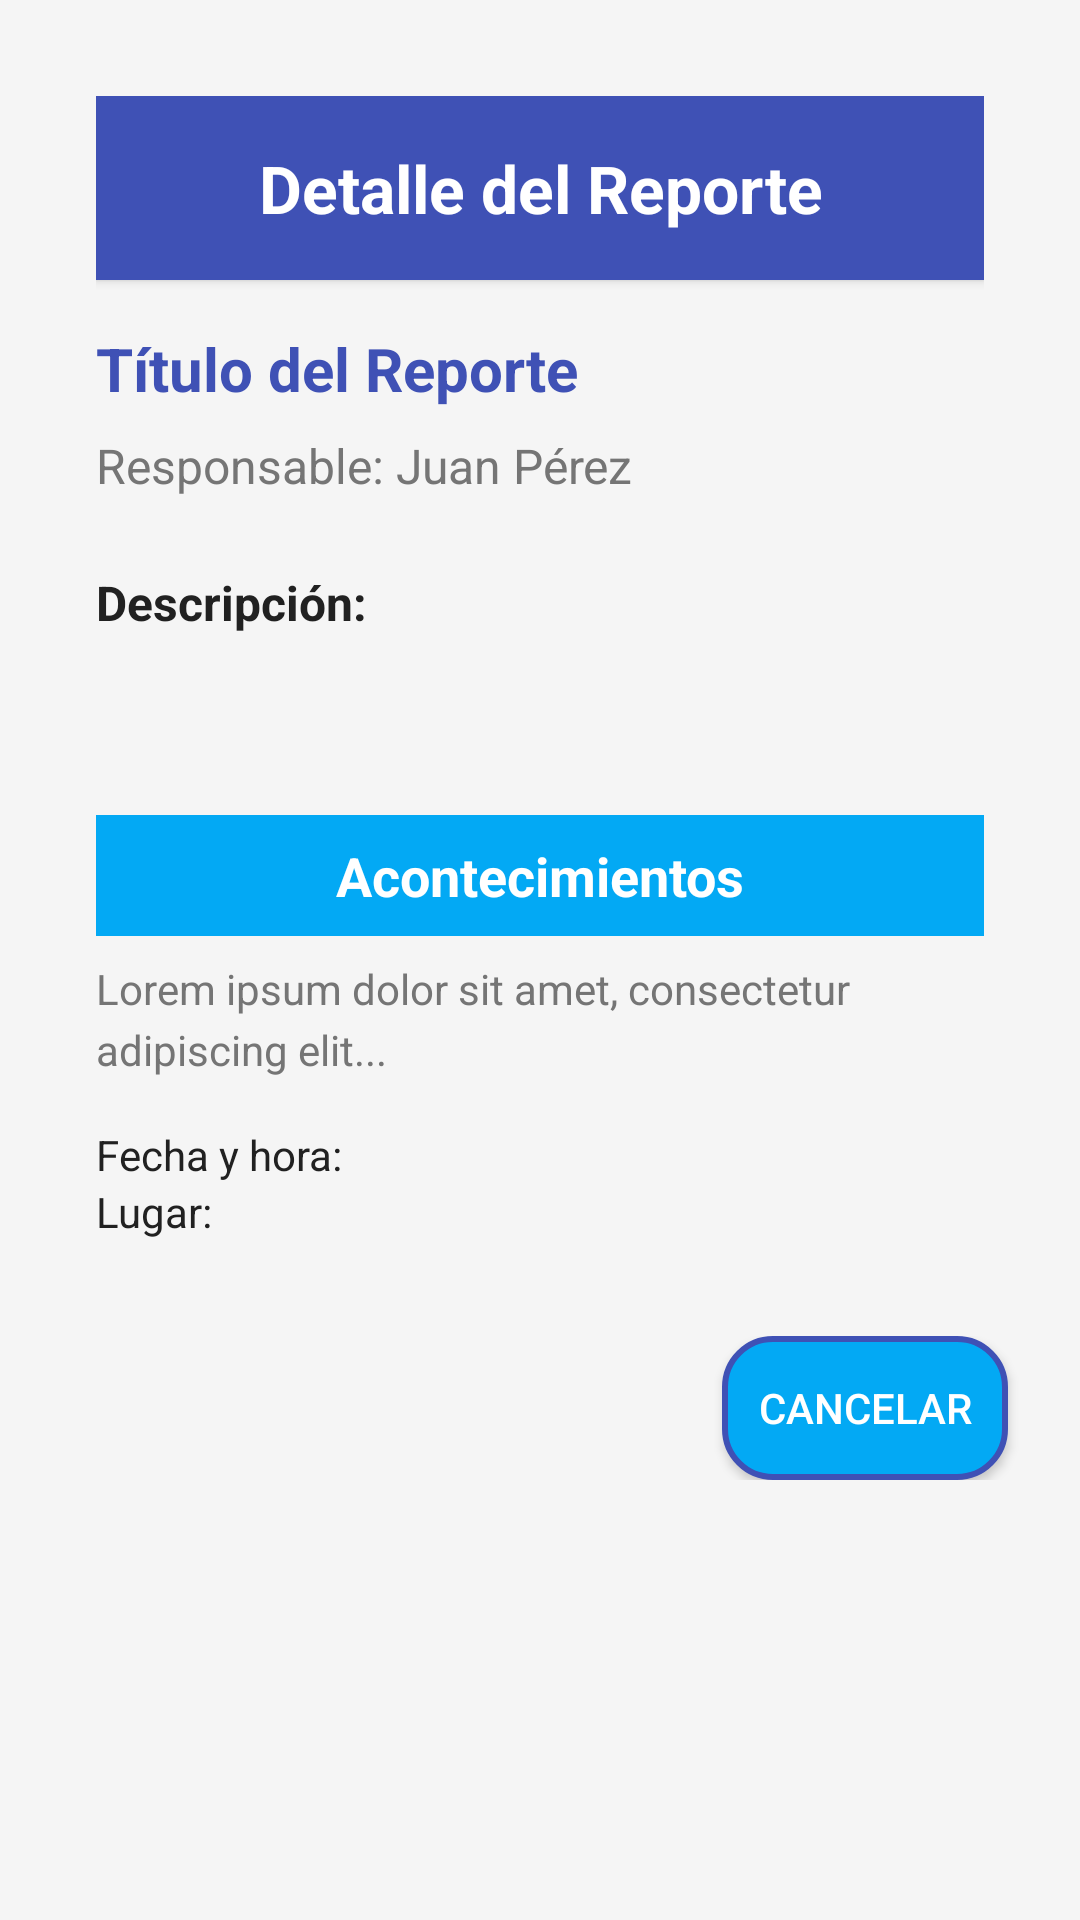

Android layout source for this screen:
<!-- AndroidManifest.xml: application theme Theme.Light -->
<!-- res/layout/dialog_detalle_reporte.xml -->
<ScrollView xmlns:android="http://schemas.android.com/apk/res/android"
    xmlns:tools="http://schemas.android.com/tools"
    android:layout_width="match_parent"
    android:layout_height="wrap_content"
    android:padding="16dp"
    android:background="@color/lightGray">

    <LinearLayout
        android:layout_width="match_parent"
        android:layout_height="wrap_content"
        android:orientation="vertical">

        <LinearLayout
            android:layout_width="match_parent"
            android:layout_height="wrap_content"
            android:orientation="vertical"
            android:background="@drawable/dialog_background"
            android:padding="16dp"
            android:elevation="4dp">

            
            <TextView
                android:id="@+id/tvTituloDialog"
                android:layout_width="match_parent"
                android:layout_height="wrap_content"
                android:text="Detalle del Reporte"
                android:textSize="22sp"
                android:textStyle="bold"
                android:gravity="center"
                android:textColor="@color/white"
                android:padding="16dp"
                android:background="@color/primaryColor"
                android:elevation="2dp" />

            
            <TextView
                android:id="@+id/tvTituloDetalle"
                android:layout_width="match_parent"
                android:layout_height="wrap_content"
                android:text="Título del Reporte"
                android:textSize="20sp"
                android:textStyle="bold"
                android:paddingTop="16dp"
                android:paddingBottom="8dp"
                android:textColor="@color/primaryColor" />

            
            <TextView
                android:id="@+id/tvResponsableDetalle"
                android:layout_width="match_parent"
                android:layout_height="wrap_content"
                android:text="Responsable: Juan Pérez"
                android:textSize="16sp"
                android:paddingBottom="8dp"
                android:textColor="@color/secondaryText" />

            
            <TextView
                android:id="@+id/tvDescripcionDetalle"
                android:layout_width="match_parent"
                android:layout_height="wrap_content"
                android:text="Descripción:"
                android:textSize="16sp"
                android:textStyle="bold"
                android:paddingTop="16dp"
                android:paddingBottom="8dp"
                android:textColor="@color/primaryText" />

            <TextView
                android:id="@+id/tvDescripcionTexto"
                android:layout_width="match_parent"
                android:layout_height="wrap_content"
                android:textSize="14sp"
                android:lineSpacingExtra="4dp"
                android:textColor="@color/secondaryText" />

            
            <View
                android:layout_width="match_parent"
                android:layout_height="1dp"
                android:background="@color/lightGray"
                android:layout_marginTop="16dp"
                android:layout_marginBottom="16dp" />

            
            <TextView
                android:id="@+id/tvAcontecimientosHeader"
                android:layout_width="match_parent"
                android:layout_height="wrap_content"
                android:background="@color/secondaryColor"
                android:gravity="center"
                android:padding="8dp"
                android:text="Acontecimientos"
                android:textColor="@color/white"
                android:textSize="18sp"
                android:textStyle="bold"
                tools:ignore="TextContrastCheck" />

            <TextView
                android:id="@+id/tvAcontecimientosDetalle"
                android:layout_width="match_parent"
                android:layout_height="wrap_content"
                android:text="Lorem ipsum dolor sit amet, consectetur adipiscing elit..."
                android:textSize="14sp"
                android:lineSpacingExtra="4dp"
                android:paddingTop="8dp"
                android:textColor="@color/secondaryText" />

            
            <LinearLayout
                android:layout_width="match_parent"
                android:layout_height="wrap_content"
                android:orientation="horizontal"
                android:layout_marginTop="16dp">

                <TextView
                    android:id="@+id/tvFechaHoraDetalle"
                    android:layout_width="0dp"
                    android:layout_height="wrap_content"
                    android:layout_weight="1"
                    android:paddingEnd="8dp"
                    android:text="Fecha y hora:"
                    android:textColor="@color/primaryText" />
            </LinearLayout>

            <TextView
                android:id="@+id/tvLugarDetalle"
                android:layout_width="match_parent"
                android:layout_height="wrap_content"
                android:text="Lugar:"
                android:textColor="@color/primaryText" />
        </LinearLayout>

        
        <LinearLayout
            android:layout_width="match_parent"
            android:layout_height="wrap_content"
            android:orientation="horizontal"
            android:gravity="end"
            android:layout_marginTop="16dp">

            <Button
                android:id="@+id/btnCancelarDialog"
                android:layout_width="wrap_content"
                android:layout_height="wrap_content"
                android:text="Cancelar"
                android:background="@drawable/rounded_button_cancel"
                android:textColor="@color/white"
                android:padding="12dp"
                android:layout_marginEnd="8dp" />
        </LinearLayout>
    </LinearLayout>
</ScrollView>
<!-- resources referenced by this layout -->
<resources>
  <color name="lightGray">#F5F5F5</color>
  <color name="primaryColor">#3F51B5</color>
  <color name="primaryText">#212121</color>
  <color name="secondaryColor">#03A9F4</color>
  <color name="secondaryText">#757575</color>
  <color name="white">#FFFFFF</color>
  <!-- drawable rounded_button_cancel (drawable) -->
  <shape xmlns:android="http://schemas.android.com/apk/res/android">
      <solid android:color="@color/secondaryColor" /> 
      <corners android:radius="16dp" /> 
      <stroke
          android:width="2dp"
          android:color="@color/primaryColor" /> 
  </shape>
  <style name="Theme.Light" parent="Theme.MaterialComponents.Light.NoActionBar">
          <item name="colorPrimary">@color/primary_light_blue</item>
          <item name="colorPrimaryVariant">@color/primary_dark_blue</item>
          <item name="colorSecondary">@color/secondary</item>
          <item name="colorOnPrimary">@color/text_dark</item>
          <item name="colorOnBackground">@color/text_light</item>
          <item name="colorSurface">@color/background_light</item>
          <item name="colorOnSurface">@color/text_light</item>
      </style>
  <color name="primary_light_blue">#007FFF</color>
  <color name="primary_dark_blue">#0039a6</color>
  <color name="secondary">#FF0000</color>
  <color name="text_dark">#FFFFFF</color>
  <color name="text_light">#000000</color>
  <color name="background_light">#FFFFFF</color>
</resources>
